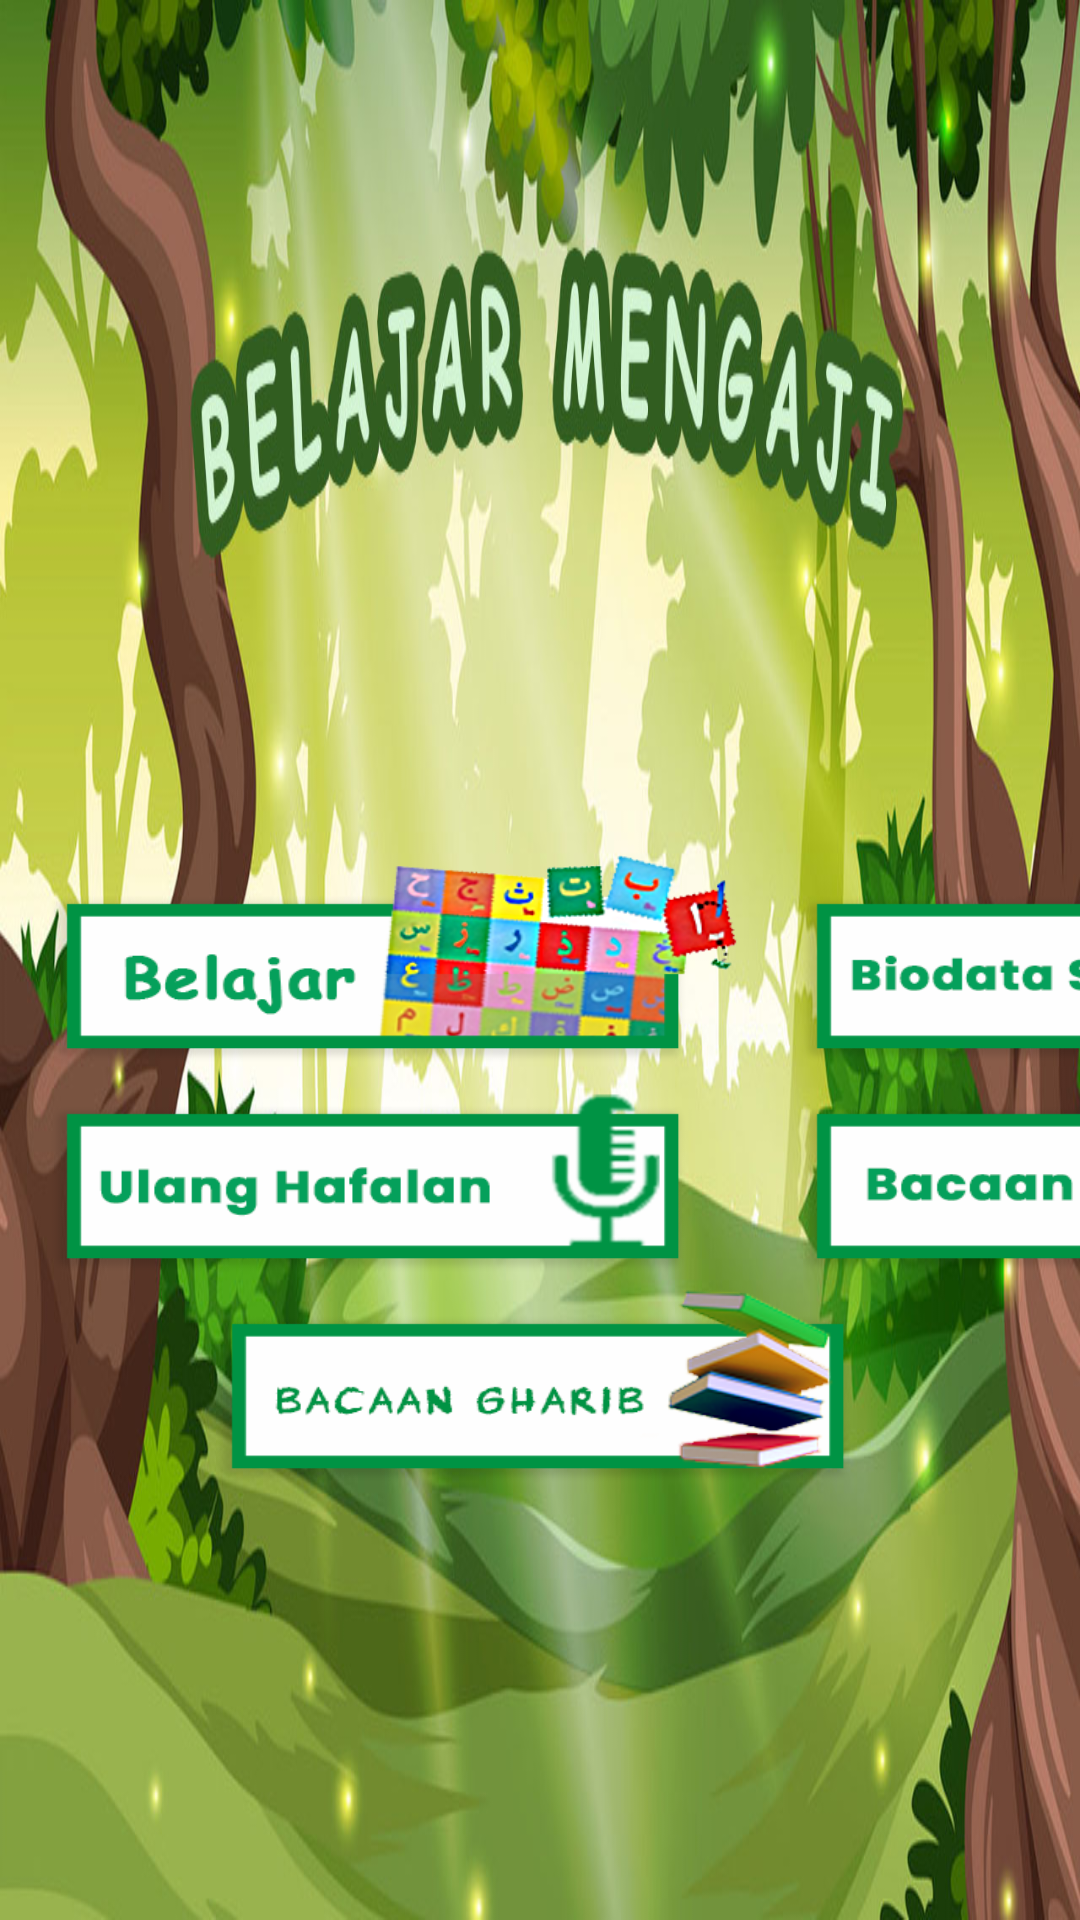

This screen was rendered from an Android layout file. Write that file and the resources it references.
<!-- AndroidManifest.xml: application theme Theme.AppCompat.DayNight.NoActionBar -->
<!-- res/layout/activity_main.xml -->
<?xml version="1.0" encoding="utf-8"?>
<RelativeLayout xmlns:android="http://schemas.android.com/apk/res/android"
    xmlns:app="http://schemas.android.com/apk/res-auto"
    xmlns:tools="http://schemas.android.com/tools"
    android:layout_width="match_parent"
    android:layout_height="match_parent"
    android:background="@drawable/background_belajar"
    tools:context=".MainActivity">
    <TextView
        android:text="."
        android:layout_width="wrap_content"
        android:layout_height="wrap_content"
        android:layout_centerVertical="true"
        android:layout_centerHorizontal="true"
        android:id="@+id/textView" />
    <LinearLayout
        android:id="@+id/baris2_layout"
        android:layout_width="wrap_content"
        android:layout_height="wrap_content"
        android:layout_below="@id/baris1_layout"
        android:layout_centerHorizontal="true"
        android:layout_centerInParent="true"
        android:layout_centerVertical="true">
        <ImageButton
            android:layout_width="250dp"
            android:layout_height="70dp"
            android:background="@drawable/b_recording"
            android:layout_below="@+id/buttonKuis"
            android:layout_centerHorizontal="true"
            android:id="@+id/buttonRecording" />

        <ImageButton
            android:layout_width="250dp"
            android:layout_height="70dp"
            android:background="@drawable/b_mad"
            android:layout_centerHorizontal="true"
            android:id="@+id/buttonMad" />
    </LinearLayout>
    <LinearLayout
        android:id="@+id/baris1_layout"
        android:layout_width="wrap_content"
        android:layout_height="wrap_content"
        android:layout_centerHorizontal="true"
        android:layout_centerInParent="true"
        android:layout_centerVertical="true">
        <ImageButton
            android:layout_width="250dp"
            android:layout_height="70dp"
            android:background="@drawable/b_belajar"
            android:layout_alignBottom="@+id/textView"
            android:layout_centerHorizontal="true"
            android:id="@+id/buttonBelajar" />
        <ImageButton
            android:layout_width="250dp"
            android:layout_height="70dp"
            android:background="@drawable/b_biodata"
            android:layout_centerHorizontal="true"
            android:id="@+id/buttonBiodata" />
    </LinearLayout>
    <LinearLayout
        android:layout_width="wrap_content"
        android:layout_height="wrap_content"
        android:layout_below="@id/baris2_layout"
        android:layout_centerHorizontal="true">
        <ImageButton
            android:layout_width="250dp"
            android:layout_height="70dp"
            android:background="@drawable/b_kuis"
            android:layout_below="@+id/textView"
            android:layout_centerHorizontal="true"
            android:id="@+id/buttonGharib" />
    </LinearLayout>
    <ImageButton
        android:layout_width="70dp"
        android:layout_height="70dp"
        android:background="@drawable/about"
        android:layout_alignParentLeft="true"
        android:layout_alignParentBottom="true"
        android:id="@+id/aboutme" />

    <ImageButton
        android:layout_width="70dp"
        android:layout_height="70dp"
        android:background="@drawable/exit"
        android:layout_alignParentRight="true"
        android:layout_alignParentBottom="true"
        android:id="@+id/buttonExit" />
</RelativeLayout>
<!-- resources referenced by this layout -->
<resources>
  <!-- drawable b_belajar: png bitmap (drawable, 65373 bytes) -->
  <!-- drawable b_biodata: png bitmap (drawable, 24672 bytes) -->
  <!-- drawable b_kuis: png bitmap (drawable, 28899 bytes) -->
  <!-- drawable b_mad: png bitmap (drawable, 15634 bytes) -->
  <!-- drawable b_recording: png bitmap (drawable, 12250 bytes) -->
  <!-- drawable background_belajar: jpg bitmap (drawable, 176152 bytes) -->
</resources>
